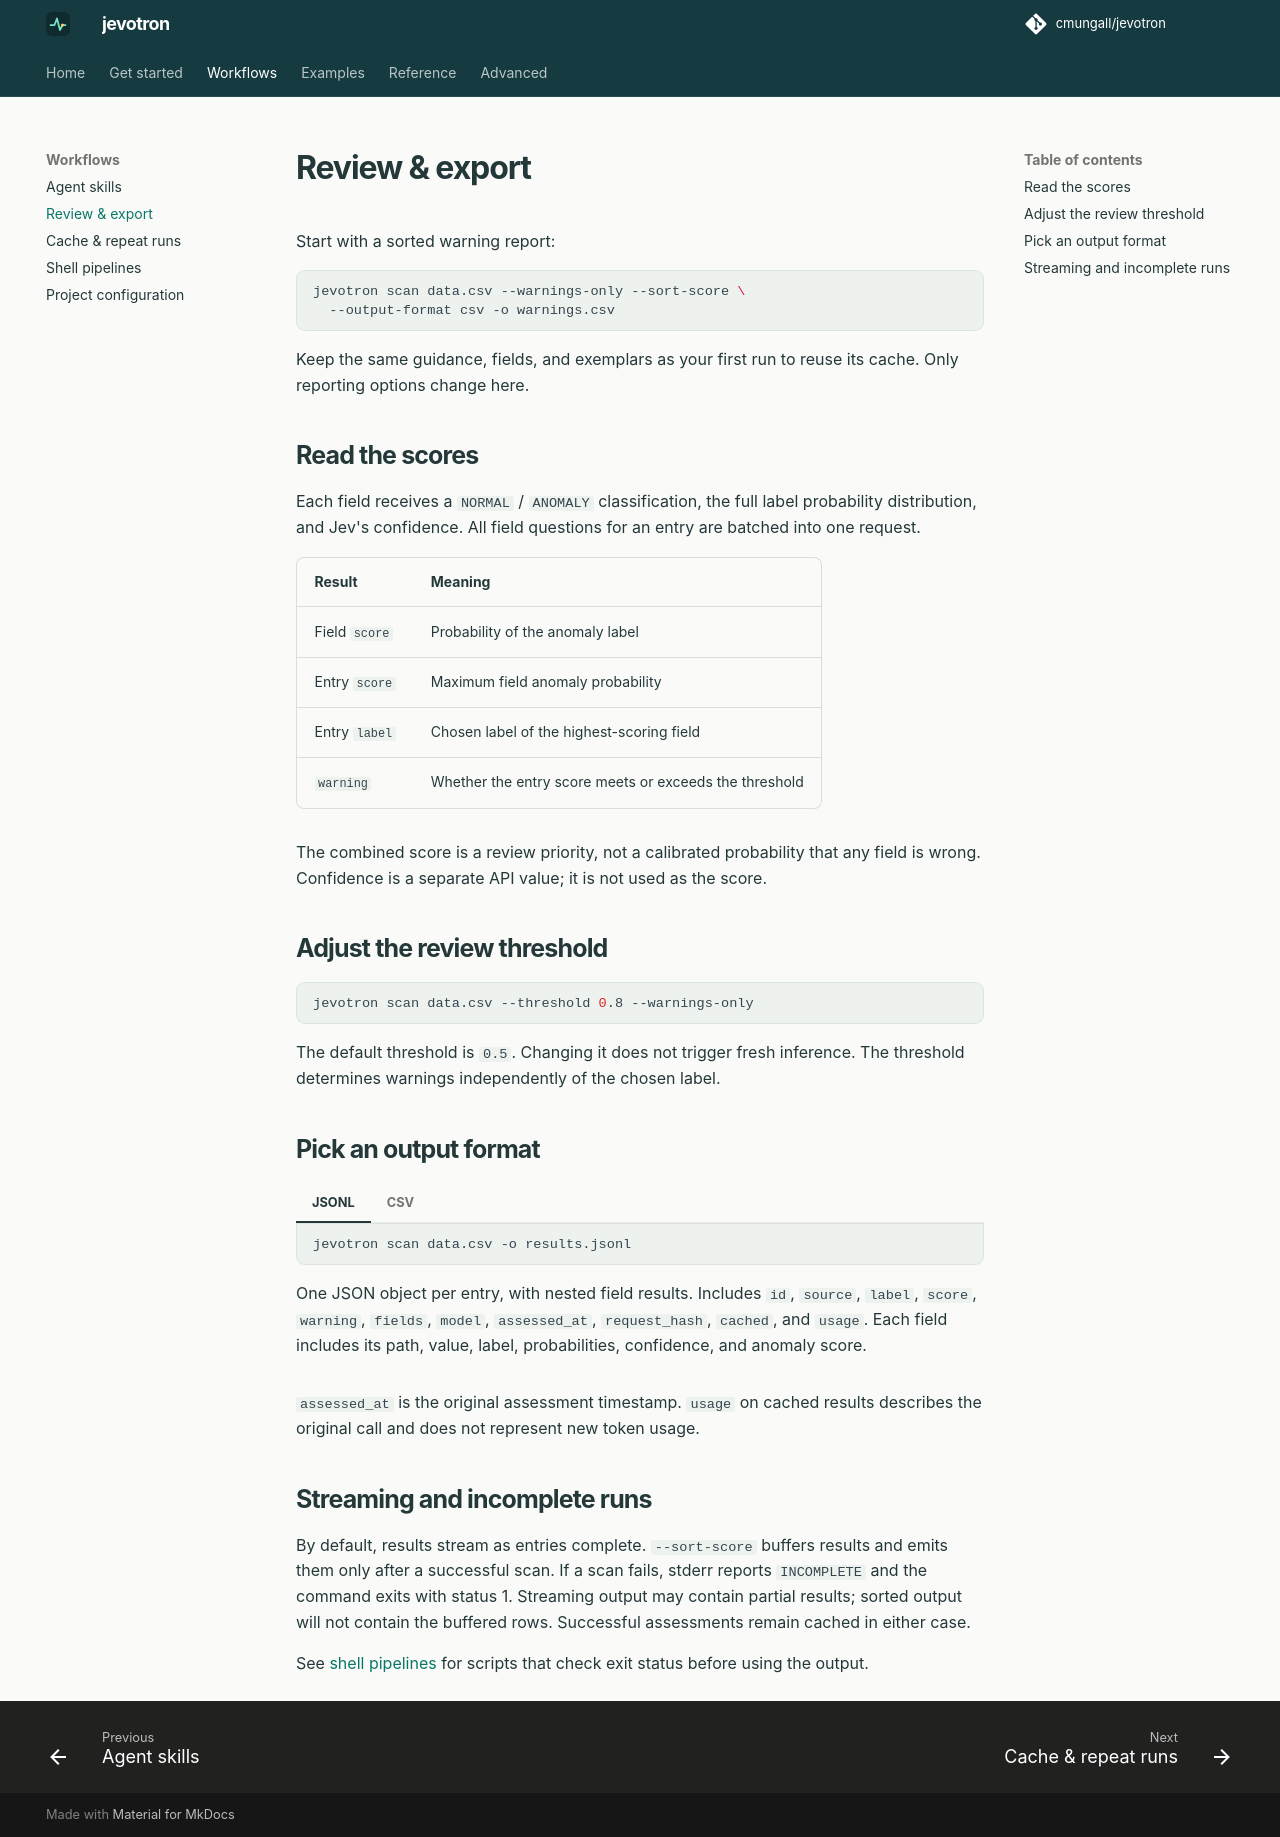

repository: cmungall/jevotron · page: guides/reports/index.html · generator: mkdocs

# Review & export

Start with a sorted warning report:

```sh
jevotron scan data.csv --warnings-only --sort-score \
  --output-format csv -o warnings.csv
```

Keep the same guidance, fields, and exemplars as your first run to reuse its
cache. Only reporting options change here.

## Read the scores

Each field receives a `NORMAL` / `ANOMALY` classification, the full label
probability distribution, and Jev's confidence. All field questions for an entry
are batched into one request.

| Result | Meaning |
| --- | --- |
| Field `score` | Probability of the anomaly label |
| Entry `score` | Maximum field anomaly probability |
| Entry `label` | Chosen label of the highest-scoring field |
| `warning` | Whether the entry score meets or exceeds the threshold |

The combined score is a review priority, not a calibrated probability that any
field is wrong. Confidence is a separate API value; it is not used as the score.

## Adjust the review threshold

```sh
jevotron scan data.csv --threshold 0.8 --warnings-only
```

The default threshold is `0.5`. Changing it does not trigger fresh inference.
The threshold determines warnings independently of the chosen label.

## Pick an output format

=== "JSONL"

    ```sh
    jevotron scan data.csv -o results.jsonl
    ```

    One JSON object per entry, with nested field results. Includes `id`, `source`,
    `label`, `score`, `warning`, `fields`, `model`, `assessed_at`, `request_hash`,
    `cached`, and `usage`. Each field includes its path, value, label, probabilities,
    confidence, and anomaly score.

=== "CSV"

    ```sh
    jevotron scan data.csv --output-format csv -o results.csv
    ```

    One row per assessed field, repeating the entry score and metadata.
    Nested field values and probabilities are JSON text. `--warnings-only`
    retains all assessed fields of warning entries for review.

`assessed_at` is the original assessment timestamp. `usage` on cached results
describes the original call and does not represent new token usage.

## Streaming and incomplete runs

By default, results stream as entries complete. `--sort-score` buffers results
and emits them only after a successful scan. If a scan fails, stderr reports
`INCOMPLETE` and the command exits with status 1. Streaming output may contain
partial results; sorted output will not contain the buffered rows. Successful
assessments remain cached in either case.

See [shell pipelines](shell.md) for scripts that check exit status before using
the output.
